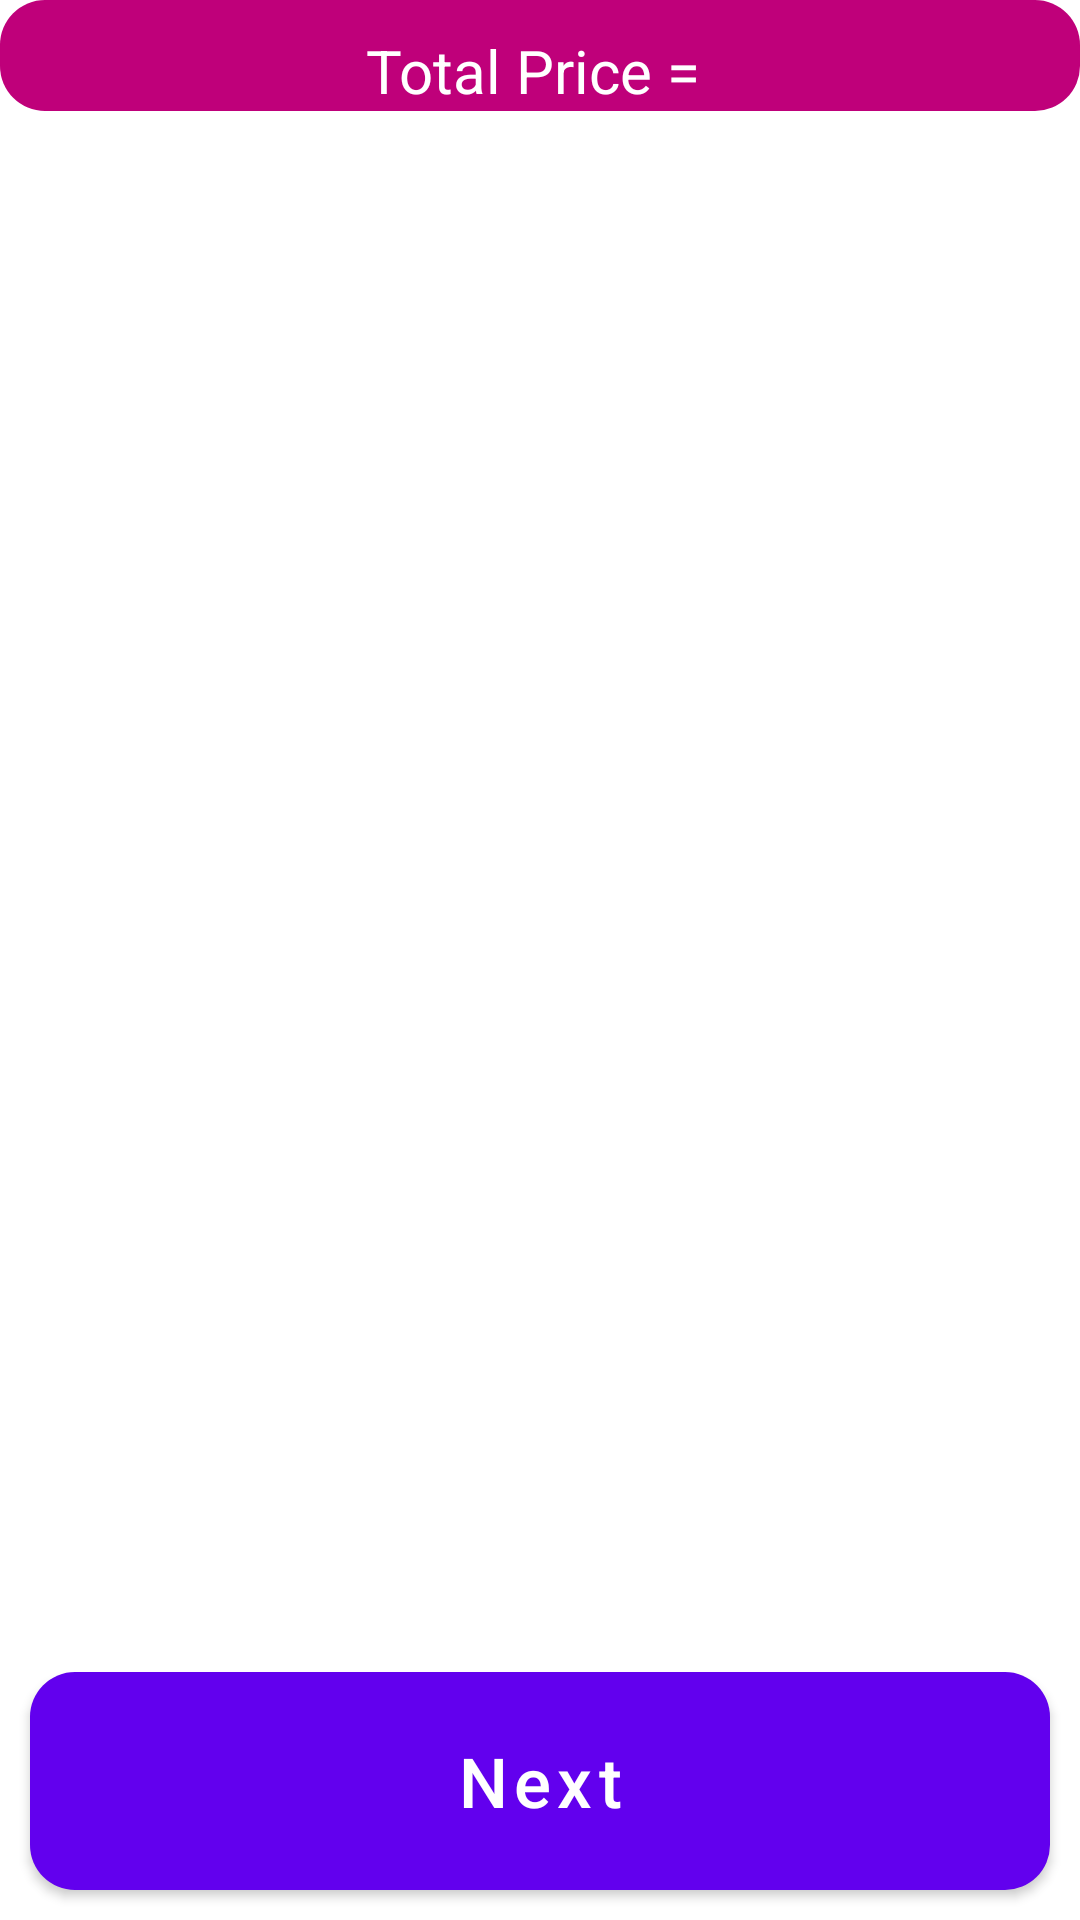

Android layout source for this screen:
<!-- AndroidManifest.xml: fallback theme Theme.MaterialComponents.DayNight.NoActionBar -->
<!-- res/layout/fragment_cart_the_right_one.xml -->
<?xml version="1.0" encoding="utf-8"?>
<RelativeLayout xmlns:android="http://schemas.android.com/apk/res/android"
    xmlns:tools="http://schemas.android.com/tools"
    android:layout_width="match_parent"
    android:layout_height="match_parent"
    tools:context=".Cart2.CartFragmentTheRightOne">

    <RelativeLayout
        android:id="@+id/relativeCart"
        android:layout_width="match_parent"
        android:layout_height="wrap_content"
        android:layout_alignParentTop="true"
        android:layout_marginBottom="30dp"
        android:background="@drawable/buttons">

        <TextView
            android:id="@+id/totalPriceCart"
            android:layout_width="match_parent"
            android:layout_height="wrap_content"
            android:layout_marginTop="10dp"
            android:text="Total Price = "
            android:textAlignment="center"

            android:textColor="#ffffff"
            android:textSize="20sp" />
    </RelativeLayout>

    <TextView
        android:id="@+id/MSG1"
        android:layout_width="match_parent"
        android:layout_height="wrap_content"
        android:layout_marginTop="10dp"
        android:text="Congratulations, Your final order has been placed successfully,Soon it will be verified "
        android:layout_marginStart="10dp"
        android:layout_marginEnd="10dp"
        android:layout_centerVertical="true"
        android:textAlignment="center"
        android:textColor="@color/black"
        android:visibility="gone"
        android:textSize="20sp" />


    <androidx.recyclerview.widget.RecyclerView

        android:id="@+id/cartListRec"
        android:layout_width="match_parent"
        android:layout_height="match_parent"
        android:layout_below="@+id/relativeCart">

    </androidx.recyclerview.widget.RecyclerView>


    <Button
        android:id="@+id/nextBtnCart"
        android:layout_width="match_parent"
        android:layout_height="wrap_content"
        android:layout_alignParentBottom="true"
        android:layout_marginStart="10dp"
        android:layout_marginTop="10dp"
        android:layout_marginEnd="10dp"
        android:layout_marginBottom="10dp"
        android:background="@drawable/buttons"
        android:padding="15dp"
        android:text="Next"
        android:textAllCaps="false"
        android:textColor="@color/white"
        android:textSize="23sp" />



</RelativeLayout>
<!-- resources referenced by this layout -->
<resources>
  <color name="black">#BF007A</color>
  <color name="white">#FFFFFF</color>
  <!-- drawable buttons (drawable) -->
  <?xml version="1.0" encoding="utf-8"?>
  <shape xmlns:android="http://schemas.android.com/apk/res/android">
  
      <solid
          android:color="@color/purple_200"></solid>
  
  <corners
  
      android:radius="15dp"></corners>
  </shape>
  <color name="purple_200">#BF007A</color>
</resources>
